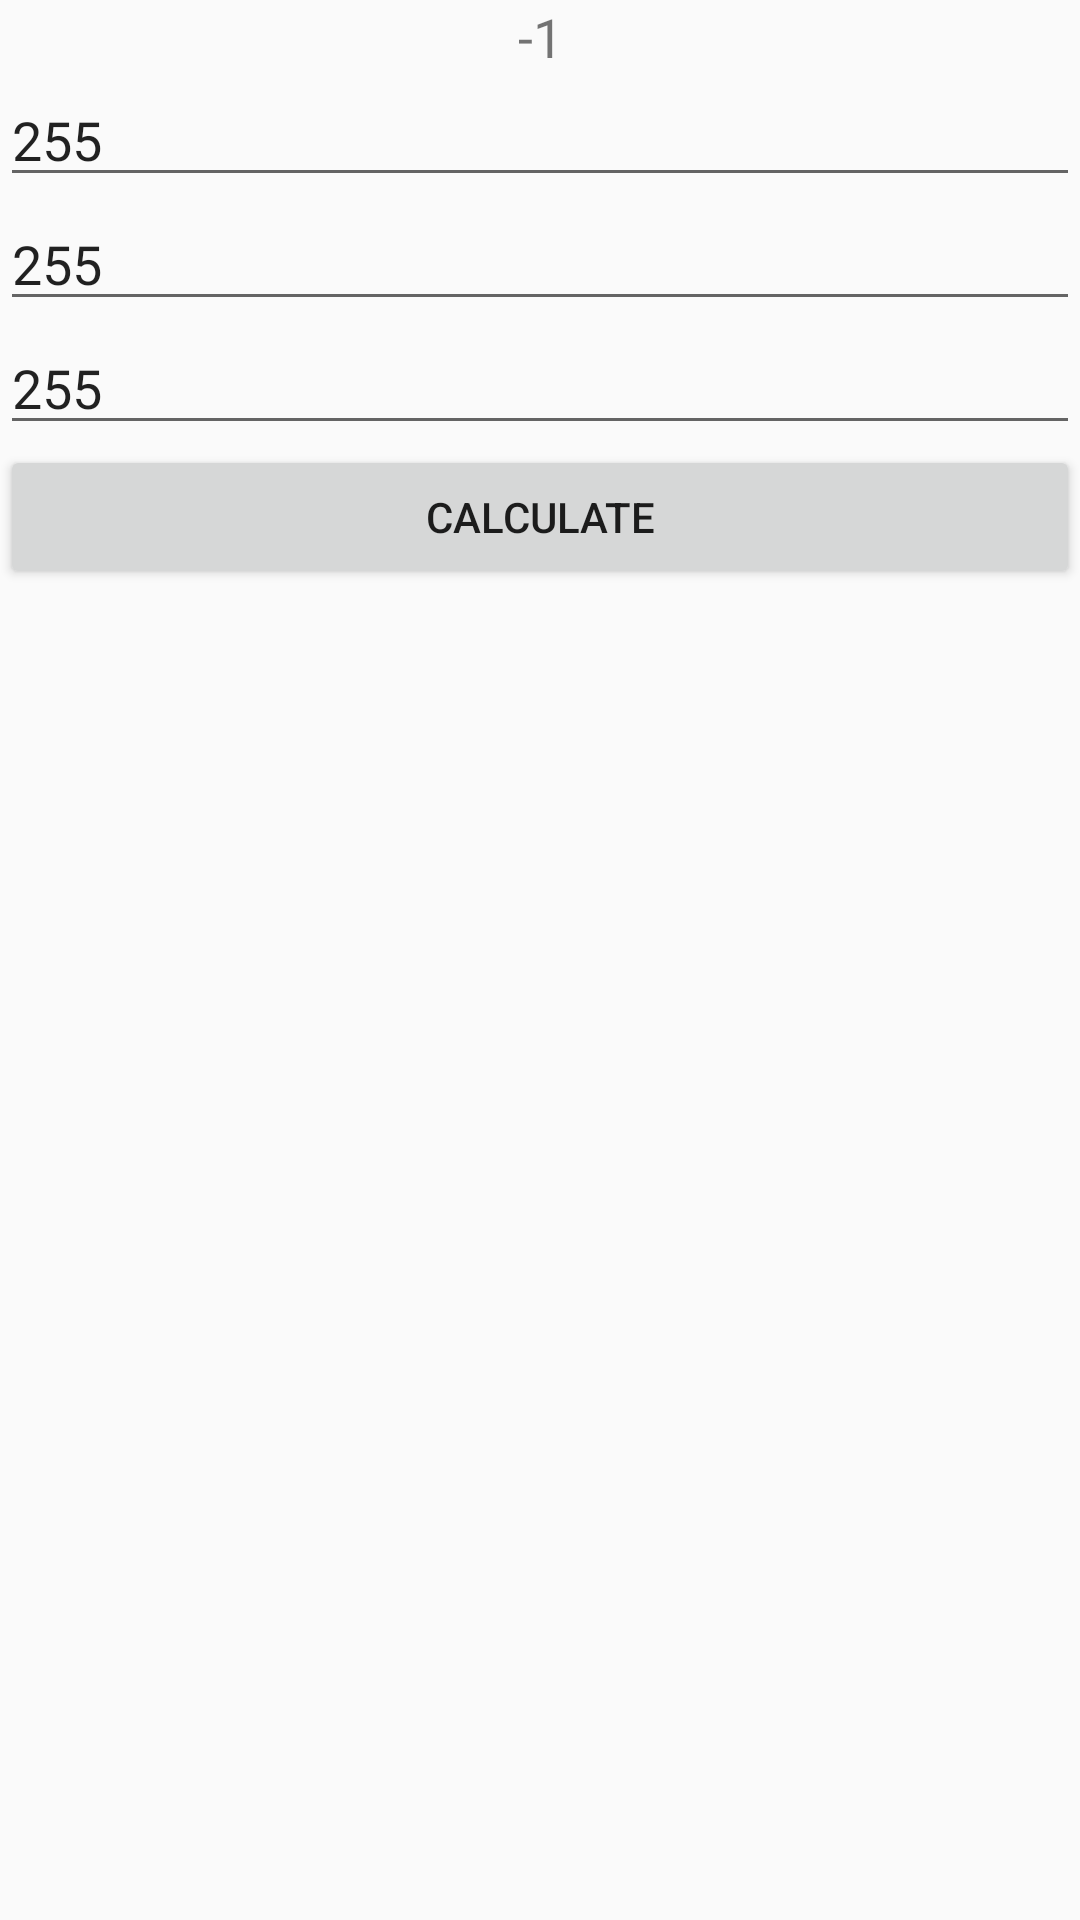

Here is an Android app screen rendered from its layout file. Give the layout XML and the strings, colors and styles it references.
<!-- AndroidManifest.xml: application theme AppTheme -->
<!-- res/layout/activity_calc.xml -->
<?xml version="1.0" encoding="utf-8"?>
<LinearLayout xmlns:android="http://schemas.android.com/apk/res/android"
    android:layout_width="match_parent"
    android:layout_height="match_parent"
    android:orientation="vertical">

    <TextView
        android:id="@+id/tv_rgb"
        android:layout_width="match_parent"
        android:layout_height="wrap_content"
        android:gravity="center"
        android:text="-1"
        android:textSize="18sp" />

    <EditText
        android:id="@+id/et_r"
        android:layout_width="match_parent"
        android:layout_height="wrap_content"
        android:hint="red (0-255)"
        android:inputType="number"
        android:maxLength="3"
        android:text="255" />

    <EditText
        android:id="@+id/et_g"
        android:layout_width="match_parent"
        android:layout_height="wrap_content"
        android:hint="green (0-255)"
        android:inputType="number"
        android:maxLength="3"
        android:text="255" />

    <EditText
        android:id="@+id/et_b"
        android:layout_width="match_parent"
        android:layout_height="wrap_content"
        android:hint="blue (0-255)"
        android:inputType="number"
        android:maxLength="3"
        android:text="255" />

    <Button
        android:layout_width="match_parent"
        android:layout_height="wrap_content"
        android:onClick="onClick"
        android:text="Calculate" />

    <TextView
        android:layout_width="match_parent"
        android:layout_height="match_parent"
        android:shadowColor="@android:color/black"
        android:shadowDx="0"
        android:shadowDy="0"
        android:shadowRadius="3"
        android:text="ABCDEFG"
        android:textColor="@android:color/white"
        android:textSize="20sp"
        android:visibility="gone" />
</LinearLayout>
<!-- resources referenced by this layout -->
<resources>
  <style name="AppTheme" parent="Theme.AppCompat.Light">
          <item name="android:actionBarStyle">@style/ActionBarStyle</item>
          <item name="android:selectableItemBackground">@drawable/selector_selectable_item</item>
          <item name="android:listChoiceBackgroundIndicator">@drawable/selector_selectable_item</item>
      </style>
  <style name="ActionBarStyle" parent="Widget.AppCompat.Light.ActionBar">
          <item name="android:background">@drawable/bg_actionbar</item>
      </style>
  <!-- drawable selector_selectable_item (drawable) -->
  <?xml version="1.0" encoding="utf-8"?>
  <selector xmlns:android="http://schemas.android.com/apk/res/android"
            android:enterFadeDuration="@integer/selector_anim_fade_duration"
            android:exitFadeDuration="@integer/selector_anim_fade_duration">
  
      <item android:state_activated="false" android:state_pressed="false">
          <shape android:shape="rectangle">
              <solid android:color="@color/item_normal"/>
          </shape>
      </item>
      <item android:state_activated="false">
          <shape android:shape="rectangle">
              <solid android:color="@color/item_checked_pressed"/>
          </shape>
      </item>
      <item android:state_pressed="true">
          <shape android:shape="rectangle">
              <solid android:color="@color/item_checked_pressed"/>
          </shape>
      </item>
      <item>
          <shape android:shape="rectangle">
              <solid android:color="@color/item_checked"/>
          </shape>
      </item>
  
  </selector>
  <!-- drawable bg_actionbar (drawable) -->
  <?xml version="1.0" encoding="utf-8"?>
  <layer-list xmlns:android="http://schemas.android.com/apk/res/android">
      <item>
          <shape android:shape="rectangle">
              <solid android:color="@color/ab_divider" />
          </shape>
      </item>
      <item>
          <inset android:insetBottom="1dp">
              <shape android:shape="rectangle">
                  <solid android:color="@color/ab_background" />
              </shape>
          </inset>
      </item>
  </layer-list>
  <color name="item_normal">#00000000</color>
  <color name="item_checked_pressed">#22000000</color>
  <color name="item_checked">#11000000</color>
  <color name="ab_divider">#ccc</color>
  <color name="ab_background">#33ffffff</color>
</resources>
